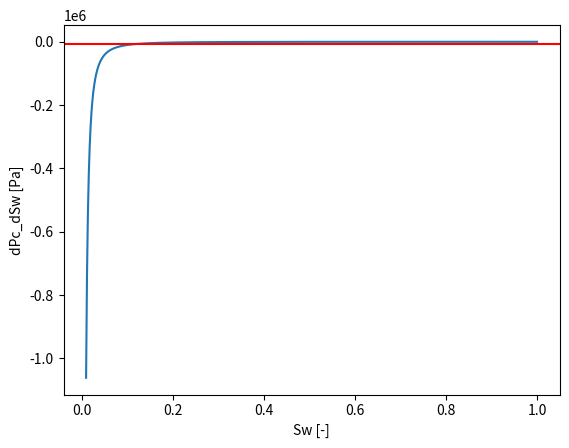

Write the Python code that produced this figure.
import numpy as np
import matplotlib.pyplot as plt

defaultPoreRadius = 2e-4

# default is water air system, 0.2mm pore radius, and cubic pores
def Pc(sw, sigma=0.0725, poreRadius=defaultPoreRadius, expFactor=6.83):
    Pc = 2.0*sigma / (poreRadius*(1.0 - np.exp(-expFactor*sw)))
    return Pc

def Sw(pc, sigma=0.0725, poreRadius=defaultPoreRadius, expFactor=6.83):
    Sw =-1.0/expFactor* np.log(1.0 - 2.0*sigma/(poreRadius*pc))
    return Sw

def dPc_dSw(sw, sigma=0.0725, poreRadius=defaultPoreRadius, expFactor=6.83):
    e = np.exp(expFactor*sw)
    dPc_dSw = -(2.0*expFactor*sigma*e) / (poreRadius*(1.0-e)*(1.0-e))
    return dPc_dSw


def PcEntry(theta=0, sigma=0.0725, radius=defaultPoreRadius*0.5):
    cosTheta = np.cos(theta)
    sinTheta = np.sin(theta)
    shapeFactor = 1.0/16.0
    factorD = np.pi - 3.0*theta + 3*sinTheta*cosTheta - (cosTheta*cosTheta) / (4.0*shapeFactor)
    factorF = (1 + np.sqrt(1 + 4*shapeFactor*factorD / (cosTheta*cosTheta))) / (1.0 + 2.0*np.sqrt(np.pi*shapeFactor))
    PcEntry = sigma / radius * cosTheta * (1 + 2*np.sqrt(np.pi*shapeFactor)) * factorF
    return PcEntry

if __name__ == "__main__":
    Sw_array = np.linspace(0.01, 1, 1000)
    Pc_array = Pc(Sw_array)
    dPc_dSw_array = dPc_dSw(Sw_array)
    PcValue = PcEntry()
    SwValue = Sw(PcValue)
    dPc_dSwValue = dPc_dSw(SwValue)
    plt.plot(Sw_array, dPc_dSw_array)
    plt.axhline(y = dPc_dSwValue, color = 'r', linestyle = '-')
    plt.xlabel("Sw [-]")
    plt.ylabel("dPc_dSw [Pa]")
    plt.show()
